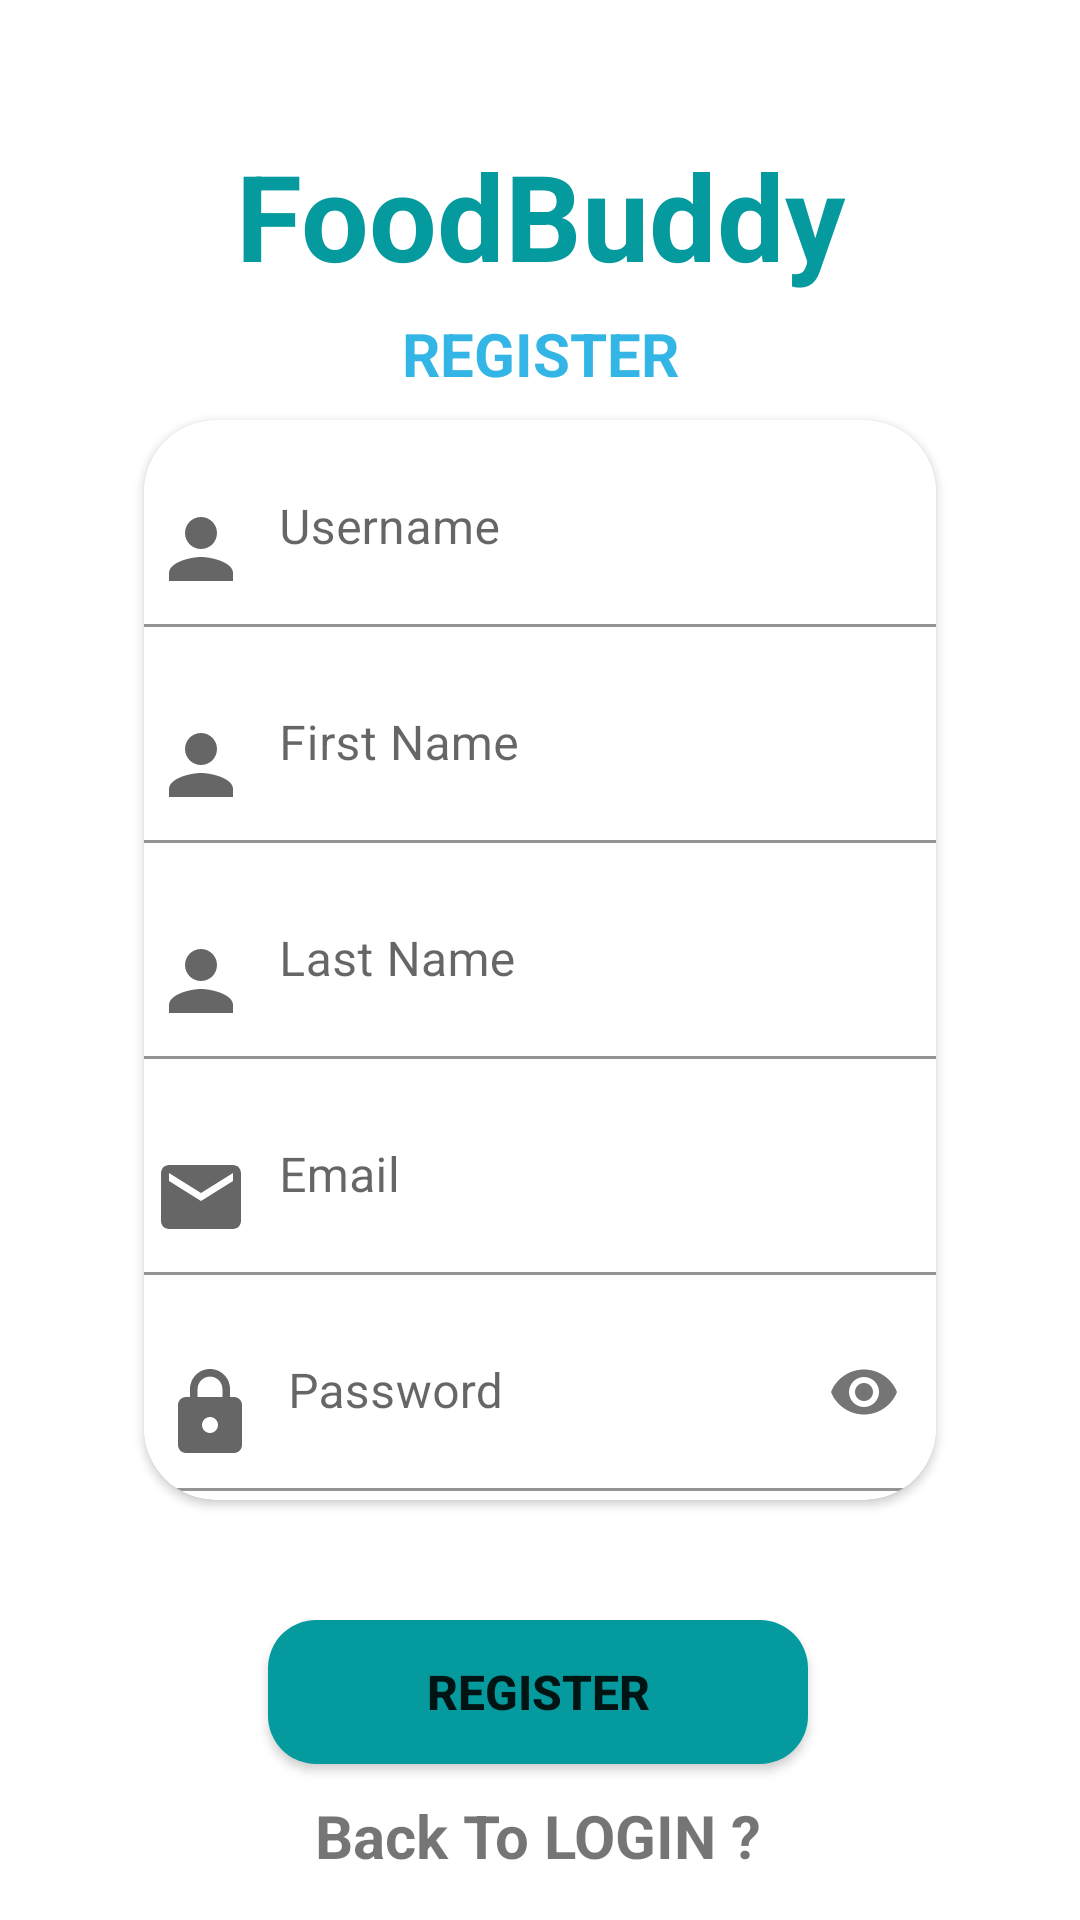

The Android layout XML behind this screen, and the referenced resources:
<!-- AndroidManifest.xml: application theme Theme.Foodbuddy -->
<!-- res/layout/activity_register.xml -->
<?xml version="1.0" encoding="utf-8"?>
<androidx.constraintlayout.widget.ConstraintLayout xmlns:android="http://schemas.android.com/apk/res/android"
    xmlns:app="http://schemas.android.com/apk/res-auto"
    xmlns:tools="http://schemas.android.com/tools"
    android:layout_width="match_parent"
    android:layout_height="match_parent"
    android:background="@drawable/fdbg"
    tools:context=".RegisterActivity">

    <TextView
        android:id="@+id/textView"
        android:layout_width="wrap_content"
        android:layout_height="wrap_content"
        android:layout_marginTop="45dp"
        android:text="FoodBuddy"
        android:textColor="#049A9E"
        android:textSize="40sp"
        android:textStyle="bold"
        app:layout_constraintEnd_toEndOf="parent"
        app:layout_constraintStart_toStartOf="parent"
        app:layout_constraintTop_toTopOf="parent" />


    <androidx.cardview.widget.CardView
        android:id="@+id/cardView"
        android:layout_width="0dp"
        android:layout_height="wrap_content"
        android:layout_marginStart="48dp"
        android:layout_marginEnd="48dp"
        app:cardCornerRadius="24dp"
        app:layout_constraintBottom_toBottomOf="parent"
        app:layout_constraintEnd_toEndOf="parent"
        app:layout_constraintStart_toStartOf="parent"
        app:layout_constraintTop_toTopOf="parent">

        <LinearLayout
            android:layout_width="match_parent"
            android:layout_height="match_parent"
            android:orientation="vertical">

            <com.google.android.material.textfield.TextInputLayout
                android:layout_width="match_parent"
                android:layout_height="match_parent"
                android:layout_marginTop="3dp"
                android:layout_marginBottom="3dp"
                app:boxBackgroundColor="@color/white">

                <com.google.android.material.textfield.TextInputEditText
                    android:id="@+id/username"
                    android:layout_width="match_parent"
                    android:layout_height="wrap_content"
                    android:drawableStart="@drawable/ic_person"
                    android:drawablePadding="10dp"
                    android:hint="Username"
                    android:inputType="text"
                    android:paddingStart="3dp"
                    android:paddingEnd="3dp" />
            </com.google.android.material.textfield.TextInputLayout>

            <com.google.android.material.textfield.TextInputLayout
                android:layout_width="match_parent"
                android:layout_height="match_parent"
                android:layout_marginTop="3dp"
                android:layout_marginBottom="3dp"
                app:boxBackgroundColor="@color/white">

                <com.google.android.material.textfield.TextInputEditText
                    android:id="@+id/fName"
                    android:layout_width="match_parent"
                    android:layout_height="wrap_content"
                    android:drawableStart="@drawable/ic_person"
                    android:drawablePadding="10dp"
                    android:hint="First Name"
                    android:inputType="text"
                    android:paddingStart="3dp"
                    android:paddingEnd="3dp" />
            </com.google.android.material.textfield.TextInputLayout>

            <com.google.android.material.textfield.TextInputLayout
                android:layout_width="match_parent"
                android:layout_height="match_parent"
                android:layout_marginTop="3dp"
                android:layout_marginBottom="3dp"
                app:boxBackgroundColor="@color/white">

                <com.google.android.material.textfield.TextInputEditText
                    android:id="@+id/lName"
                    android:layout_width="match_parent"
                    android:layout_height="wrap_content"
                    android:drawableStart="@drawable/ic_person"
                    android:drawablePadding="10dp"
                    android:hint="Last Name"
                    android:inputType="text"
                    android:paddingStart="3dp"
                    android:paddingEnd="3dp" />
            </com.google.android.material.textfield.TextInputLayout>

            <com.google.android.material.textfield.TextInputLayout
                android:layout_width="match_parent"
                android:layout_height="match_parent"
                android:layout_marginTop="3dp"
                android:layout_marginBottom="3dp"
                app:boxBackgroundColor="@color/white">

                <com.google.android.material.textfield.TextInputEditText
                    android:id="@+id/email"
                    android:layout_width="match_parent"
                    android:layout_height="wrap_content"
                    android:drawableStart="@drawable/ic_email"
                    android:drawablePadding="10dp"
                    android:hint="Email"
                    android:inputType="textEmailAddress"
                    android:paddingStart="3dp"
                    android:paddingEnd="3dp" />
            </com.google.android.material.textfield.TextInputLayout>

            <com.google.android.material.textfield.TextInputLayout
                android:layout_width="match_parent"
                android:layout_height="wrap_content"
                android:layout_marginTop="3dp"
                android:layout_marginBottom="3dp"
                app:boxBackgroundColor="@color/white"
                app:passwordToggleEnabled="true">

                <com.google.android.material.textfield.TextInputEditText
                    android:id="@+id/password"
                    android:layout_width="match_parent"
                    android:layout_height="wrap_content"
                    android:drawableStart="@drawable/ic_lock"
                    android:drawablePadding="10dp"
                    android:hint="Password"
                    android:inputType="textPassword"
                    android:paddingStart="6dp"
                    android:paddingEnd="6dp" />
            </com.google.android.material.textfield.TextInputLayout>
        </LinearLayout>
    </androidx.cardview.widget.CardView>

    <Button
        android:id="@+id/register"
        android:layout_width="180dp"
        android:layout_height="wrap_content"
        android:background="@drawable/login_btn_bg"
        android:text="REGISTER"
        android:textSize="16sp"
        android:textStyle="bold"
        app:backgroundTint="#049A9E"
        app:layout_constraintBottom_toBottomOf="parent"
        app:layout_constraintEnd_toEndOf="parent"
        app:layout_constraintHorizontal_bias="0.497"
        app:layout_constraintStart_toStartOf="parent"
        app:layout_constraintTop_toTopOf="parent"
        app:layout_constraintVertical_bias="0.912" />

    <TextView
        android:id="@+id/textView5"
        android:layout_width="wrap_content"
        android:layout_height="wrap_content"
        android:text="REGISTER"
        android:textColor="@android:color/holo_blue_light"
        android:textSize="20sp"
        android:textStyle="bold"
        app:layout_constraintBottom_toBottomOf="parent"
        app:layout_constraintEnd_toEndOf="parent"
        app:layout_constraintStart_toStartOf="parent"
        app:layout_constraintTop_toTopOf="parent"
        app:layout_constraintVertical_bias="0.17" />

    <TextView
        android:id="@+id/moveLOGIN"
        android:layout_width="wrap_content"
        android:layout_height="wrap_content"
        android:clickable="true"
        android:text="Back To LOGIN ?"
        android:textSize="20sp"
        android:textStyle="bold"
        app:layout_constraintBottom_toBottomOf="parent"
        app:layout_constraintEnd_toEndOf="parent"
        app:layout_constraintHorizontal_bias="0.498"
        app:layout_constraintStart_toStartOf="parent"
        app:layout_constraintTop_toTopOf="parent"
        app:layout_constraintVertical_bias="0.976" />

</androidx.constraintlayout.widget.ConstraintLayout>
<!-- resources referenced by this layout -->
<resources>
  <!-- drawable ic_email (drawable) -->
  <vector android:autoMirrored="true" android:height="32dp"
      android:tint="?attr/colorControlNormal" android:viewportHeight="24"
      android:viewportWidth="24" android:width="32dp" xmlns:android="http://schemas.android.com/apk/res/android">
      <path android:fillColor="@android:color/white" android:pathData="M20,4L4,4c-1.1,0 -1.99,0.9 -1.99,2L2,18c0,1.1 0.9,2 2,2h16c1.1,0 2,-0.9 2,-2L22,6c0,-1.1 -0.9,-2 -2,-2zM20,8l-8,5 -8,-5L4,6l8,5 8,-5v2z"/>
  </vector>
  <!-- drawable ic_lock (drawable) -->
  <vector android:autoMirrored="true" android:height="32dp"
      android:tint="?attr/colorControlNormal" android:viewportHeight="24"
      android:viewportWidth="24" android:width="32dp" xmlns:android="http://schemas.android.com/apk/res/android">
      <path android:fillColor="@android:color/white" android:pathData="M18,8h-1L17,6c0,-2.76 -2.24,-5 -5,-5S7,3.24 7,6v2L6,8c-1.1,0 -2,0.9 -2,2v10c0,1.1 0.9,2 2,2h12c1.1,0 2,-0.9 2,-2L20,10c0,-1.1 -0.9,-2 -2,-2zM12,17c-1.1,0 -2,-0.9 -2,-2s0.9,-2 2,-2 2,0.9 2,2 -0.9,2 -2,2zM15.1,8L8.9,8L8.9,6c0,-1.71 1.39,-3.1 3.1,-3.1 1.71,0 3.1,1.39 3.1,3.1v2z"/>
  </vector>
  <!-- drawable ic_person (drawable) -->
  <vector android:autoMirrored="true" android:height="32dp"
      android:tint="?attr/colorControlNormal" android:viewportHeight="24"
      android:viewportWidth="24" android:width="32dp" xmlns:android="http://schemas.android.com/apk/res/android">
      <path android:fillColor="@android:color/white" android:pathData="M12,12c2.21,0 4,-1.79 4,-4s-1.79,-4 -4,-4 -4,1.79 -4,4 1.79,4 4,4zM12,14c-2.67,0 -8,1.34 -8,4v2h16v-2c0,-2.66 -5.33,-4 -8,-4z"/>
  </vector>
  <!-- drawable login_btn_bg (drawable) -->
  <?xml version="1.0" encoding="utf-8"?>
  <shape xmlns:android="http://schemas.android.com/apk/res/android" android:shape="rectangle">
      <gradient android:endColor="#2A8EAC" android:startColor="@color/white" android:angle="45" />
      <corners android:radius="16dp" />
  </shape>
  <style name="Theme.Foodbuddy" parent="Theme.MaterialComponents.DayNight.DarkActionBar">
          
          <item name="colorPrimary">#4F555B</item>
          <item name="colorPrimaryVariant">@color/purple_700</item>
          <item name="colorOnPrimary">@color/white</item>
          
          <item name="colorSecondary">@color/teal_200</item>
          <item name="colorSecondaryVariant">@color/teal_700</item>
          <item name="colorOnSecondary">@color/black</item>
          
          <item name="android:statusBarColor" tools:targetApi="l">?attr/colorPrimaryVariant</item>
          
      </style>
  <!-- not gathered from this repository: default colours our renderer supplied (Android Studio template values) -->
  <color name="purple_700">#FF3700B3</color>
  <color name="teal_200">#FF03DAC5</color>
  <color name="teal_700">#FF018786</color>
  <color name="black">#FF000000</color>
  <color name="white">#FFFFFFFF</color>
</resources>
